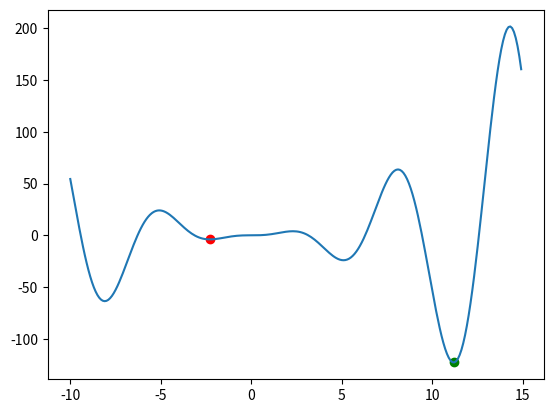
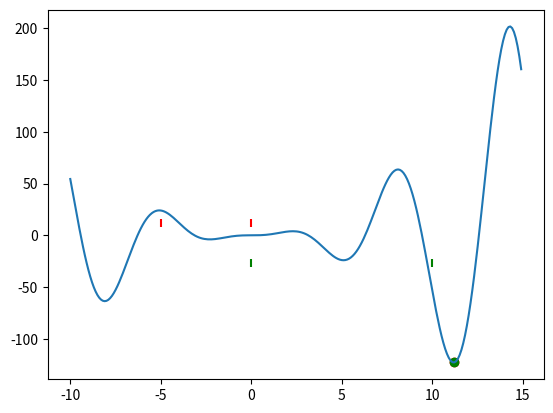
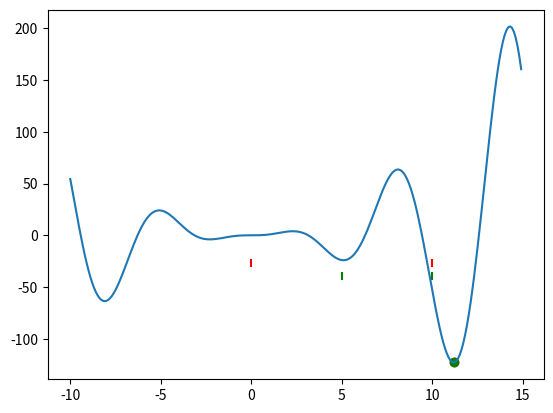
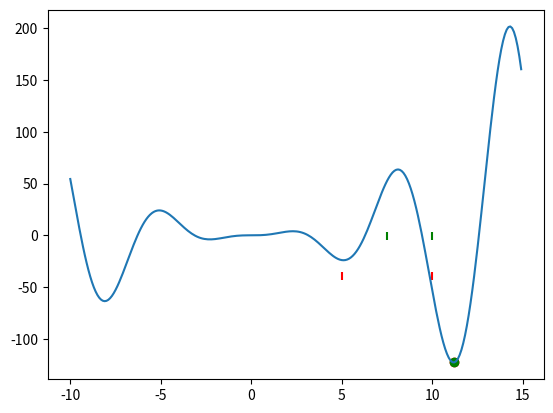
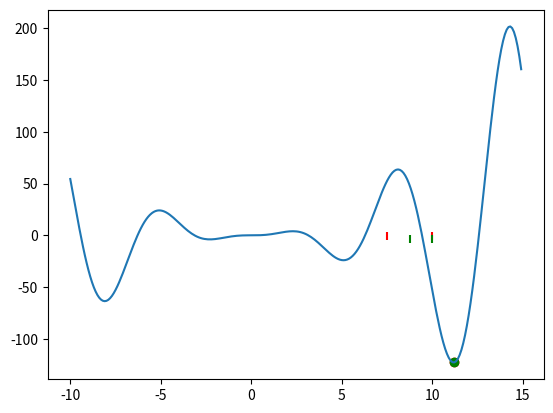
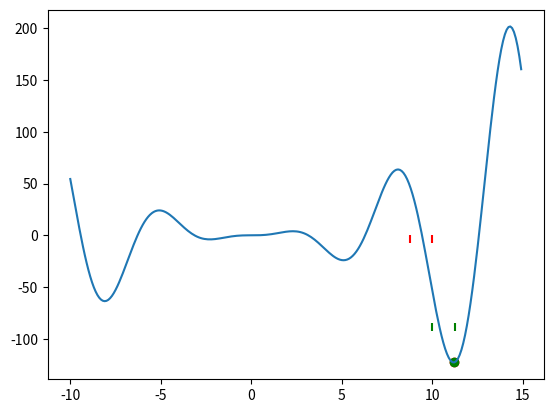
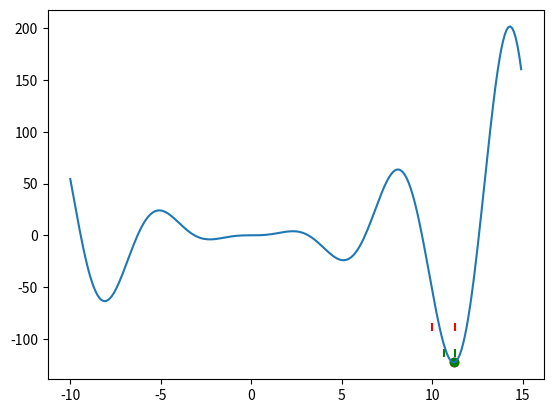
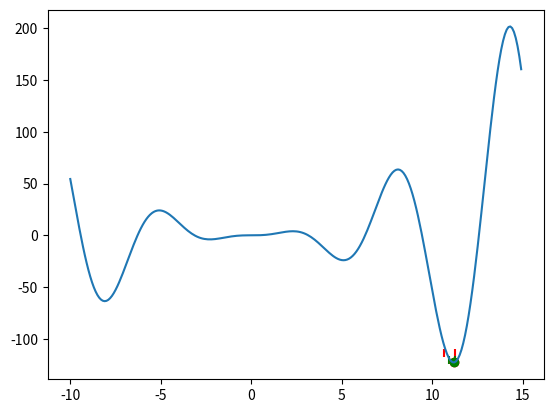
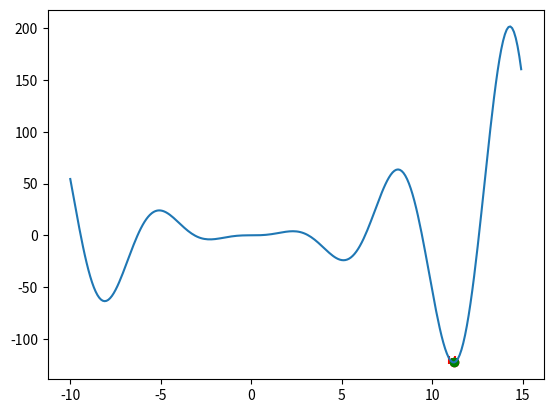
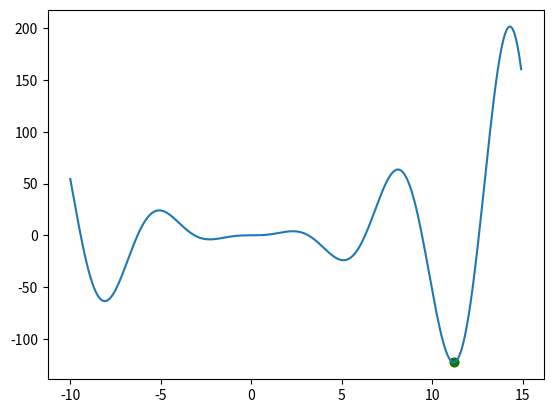
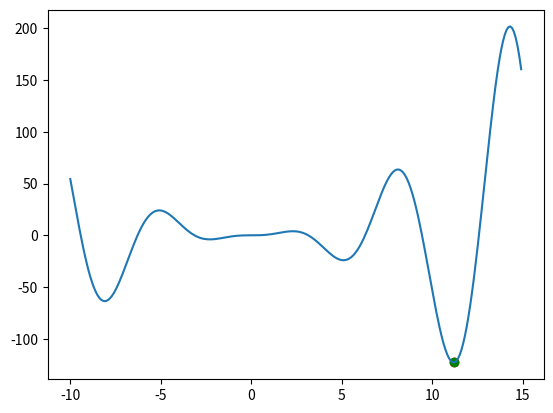
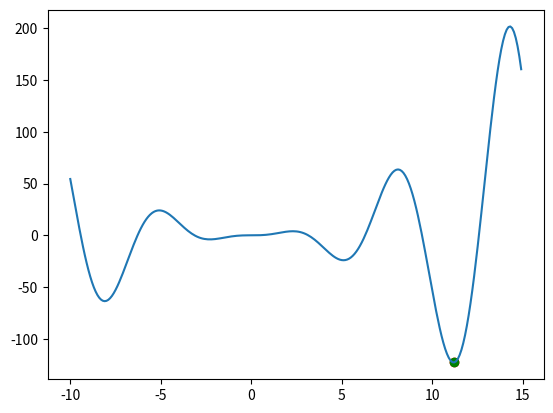
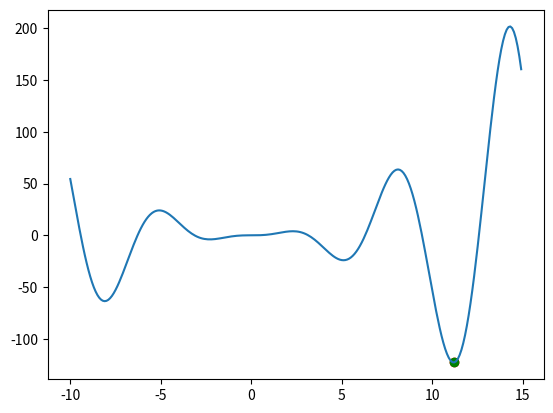
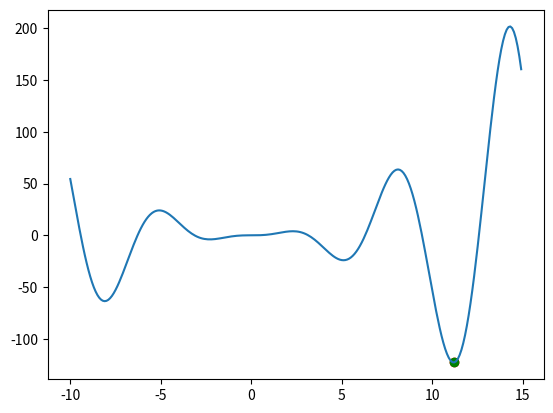
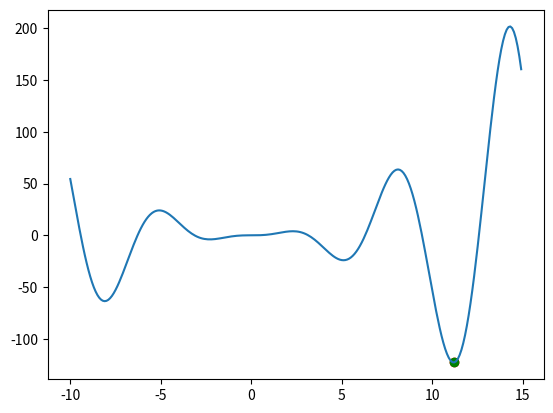
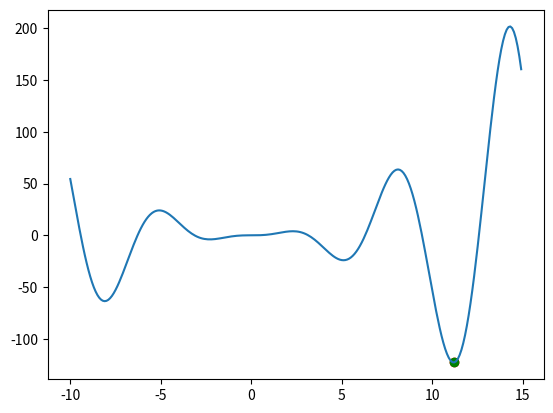

Source code (Python) for these figures, in order:
import copy
import numpy as np
import matplotlib.pyplot as plt
from matplotlib import cm
from matplotlib.colors import LightSource

def nelder_mead(f, x_start,
                step=0.1, no_improve_thr=10e-6,
                no_improv_break=10, max_iter=0,
                alpha=1., gamma=2., rho=-0.5, sigma=0.5,
                verbose=False, return_steps=False):
    '''
        f (function): function to optimize, must return a scalar score
            and operate over a numpy array of the same dimensions as x_start
        x_start (list): initial position
        step (float): look-around radius in initial step
        no_improv_thr,  no_improv_break (float, int): break after no_improv_break iterations with
            an improvement lower than no_improv_thr
        max_iter (int): always break after this number of iterations.
            Set it to 0 to loop indefinitely.
        alpha, gamma, rho, sigma (floats): parameters of the algorithm
            (see Wikipedia page for reference)

        return: tuple (best parameter array, best score)
    '''

    # initial parameters
    # number of dimensions
    dim = len(x_start)

    # prev best score, i.e. score for initial guess
    prev_best = f(x_start)

    # number of iterations with no improvement
    no_improv = 0

    # array of results, updated each loop
    res = [[x_start, prev_best]]

    # create initial simplex
    for i in range(dim):
        x = copy.copy(x_start)
        x[i] = x[i] + step
        score = f(x)
        res.append([x, score])

    if return_steps:
        simplexs = []

    # simplex iter
    iters = 0
    while True:
        # order
        res.sort(key=lambda x: x[1])
        best = res[0][1]
        if verbose:
            print(f"{iters}, scores: {[r[1] for r in res]}")
            print(f"{iters}, x: {[r[0] for r in res]}")

        if return_steps:
            simplexs.append([r[0] for r in res])
        
        # break after max_iter
        if max_iter and iters >= max_iter:
            if return_steps:
                return res[0][0], simplexs
            else:
                return res[0][0]
        iters += 1

        if verbose:
            print('...best so far:', best)

        # break after no_improv_break iterations with no improvement

        if best < prev_best - no_improve_thr:
            no_improv = 0
            prev_best = best
        else:
            no_improv += 1

        if no_improv >= no_improv_break:
            if return_steps:
                return res[0][0], simplexs
            else:
                return res[0][0]

        # centroid
        # first create zeroes list of length dim
        x0 = [0.] * dim

        # then loop through all but last result, which is "worst" and will be ignored
        for tup in res[:-1]:
            this_x = tup[0]
            for i, x_i in enumerate(this_x):
                # for each dimension of x, add components of res[:-1], i.e. all but the worst
                # but divided by number of components, len(res[:1]), resulting in centroid
                # of all but "worst"
                x0[i] += x_i / (len(res)-1)

        # reflection
        # new point not better than previous best, but better than previous second worst
        # place test point as far from centroid as worst is from centroid
        xr = x0 + alpha*(x0 - res[-1][0])
        rscore = f(xr)
        if res[0][1] <= rscore < res[-2][1]:
            del res[-1]
            if verbose:
                print("reflected")
            res.append([xr, rscore])
            continue

        # expansion
        # new point now best, keep going in that direction
        # or see if going further in the direction of the worst point is better
        # note gamma = 2 x alpha
        if rscore < res[0][1]:
            if verbose:
                print("expanded")
            xe = x0 + gamma*(x0 - res[-1][0])
            escore = f(xe)
            if escore < rscore:
                del res[-1]
                res.append([xe, escore])
                continue
            else:
                del res[-1]
                res.append([xr, rscore])
                continue

        # contraction
        # if we're here, going a distance alpha or gamma didn't find a better option
        # let's going less
        # rho = 1/2 x alpha
        xc = x0 + rho*(x0 - res[-1][0])
        cscore = f(xc)
        if cscore < res[-1][1]:
            del res[-1]
            res.append([xc, cscore])
            continue

        # reduction
        # the loop below mostly handles arbitrary dimensions, but is otherwise needlessly fancy
        # it keeps res[0], the current best, then adds points sigma (0.5 by default) distance 
        # between the best point and the other points of the simplex
        x1 = res[0][0]
        nres = []
        if verbose:
            print("contract")
        for tup in res:
            redx = x1 + sigma*(tup[0] - x1)
            score = f(redx)
            nres.append([redx, score])
        res = nres

def f(x):
    return np.sin(x) * x **2

res1 = nelder_mead(f, np.array([-5.]), verbose=True)
res2 = nelder_mead(f, np.array([-5.]), step=5)

x_plot = np.arange(-10, 15, 0.1)

plt.plot(x_plot, f(x_plot))
plt.scatter(res1, f(res1), c="r")
plt.scatter(res2, f(res2), c="g")

def f(x):
    return np.sin(x) * x **2

# res1 = nelder_mead(f, np.array([-5.]))
res, steps = nelder_mead(f, np.array([-5.]), step=5, no_improve_thr=0.01,return_steps=True)

for i in range(len(steps) - 1):
    plt.figure()
    step = steps[i]
    fstep = np.mean([f(x) for x in step])
    fstep = [fstep for x in step]
    plt.scatter(step, fstep, marker="|", c="r")
    
    next_step = steps[i+1]
    fnext = np.mean([f(x) for x in next_step])
    fnext = [fnext for x in next_step]
    plt.scatter(next_step, fnext, marker="|", c="g")

    x_plot = np.arange(-10, 15, 0.1)

    plt.plot(x_plot, f(x_plot))
    plt.scatter(res, f(res), c="r")
    plt.scatter(res2, f(res2), c="g")

def f2(x):
    return np.sin(x[0]) * np.sin(x[1]) *np.abs(x[0])


x = np.arange(-3, 3, 0.1)
y = np.arange(-3, 3, 0.1)
x, y = np.meshgrid(x, y)

z = f2([x,y])

# Set up plot
fig, ax = plt.subplots(subplot_kw=dict(projection='3d'))

ls = LightSource(270, 45)
# To use a custom hillshading mode, override the built-in shading and pass
# in the rgb colors of the shaded surface calculated from "shade".
rgb = ls.shade(z, cmap=cm.gist_earth, vert_exag=0.1, blend_mode='soft')
surf = ax.plot_surface(x, y, z, rstride=1, cstride=1, facecolors=rgb,
                       linewidth=0, antialiased=False, shade=False)

plt.show()

res, steps = nelder_mead(f2, np.array([-2, -2]), return_steps=True)

fig, ax = plt.subplots(subplot_kw=dict(projection='3d'))

surf = ax.plot_surface(x, y, z, alpha=0.3)

ax.scatter(res[0], res[1], f2(res), marker="*", s=100,color="r")

res, steps = nelder_mead(f2, np.array([-2, -2]), return_steps=True)

for i in range(len(steps) - 1):

    fig, ax = plt.subplots(subplot_kw=dict(projection='3d'))

    surf = ax.plot_surface(x, y, z, alpha=0.3)

    step = steps[i]
    fstep = np.mean([f2(x) for x in step])
    fstep = [fstep for x in step]
    s_x = [s[0] for s in step]
    s_y = [s[1] for s in step]
    ax.stem(s_x, s_y, fstep, markerfmt="ro", basefmt=" ")
    
    next_step = steps[i+1]
    fnext = np.mean([f2(x) for x in next_step])
    fnext = [fnext for x in next_step]
    s_x = [s[0] for s in next_step]
    s_y = [s[1] for s in next_step]
    color = ["g" for r in step]
    ax.stem(s_x, s_y, fnext, markerfmt="go", basefmt=" ")

    x_plot = np.arange(-10, 15, 0.1)
    
    ax.scatter(res[0], res[1], f2(res), marker="*", s=100,color="r")

